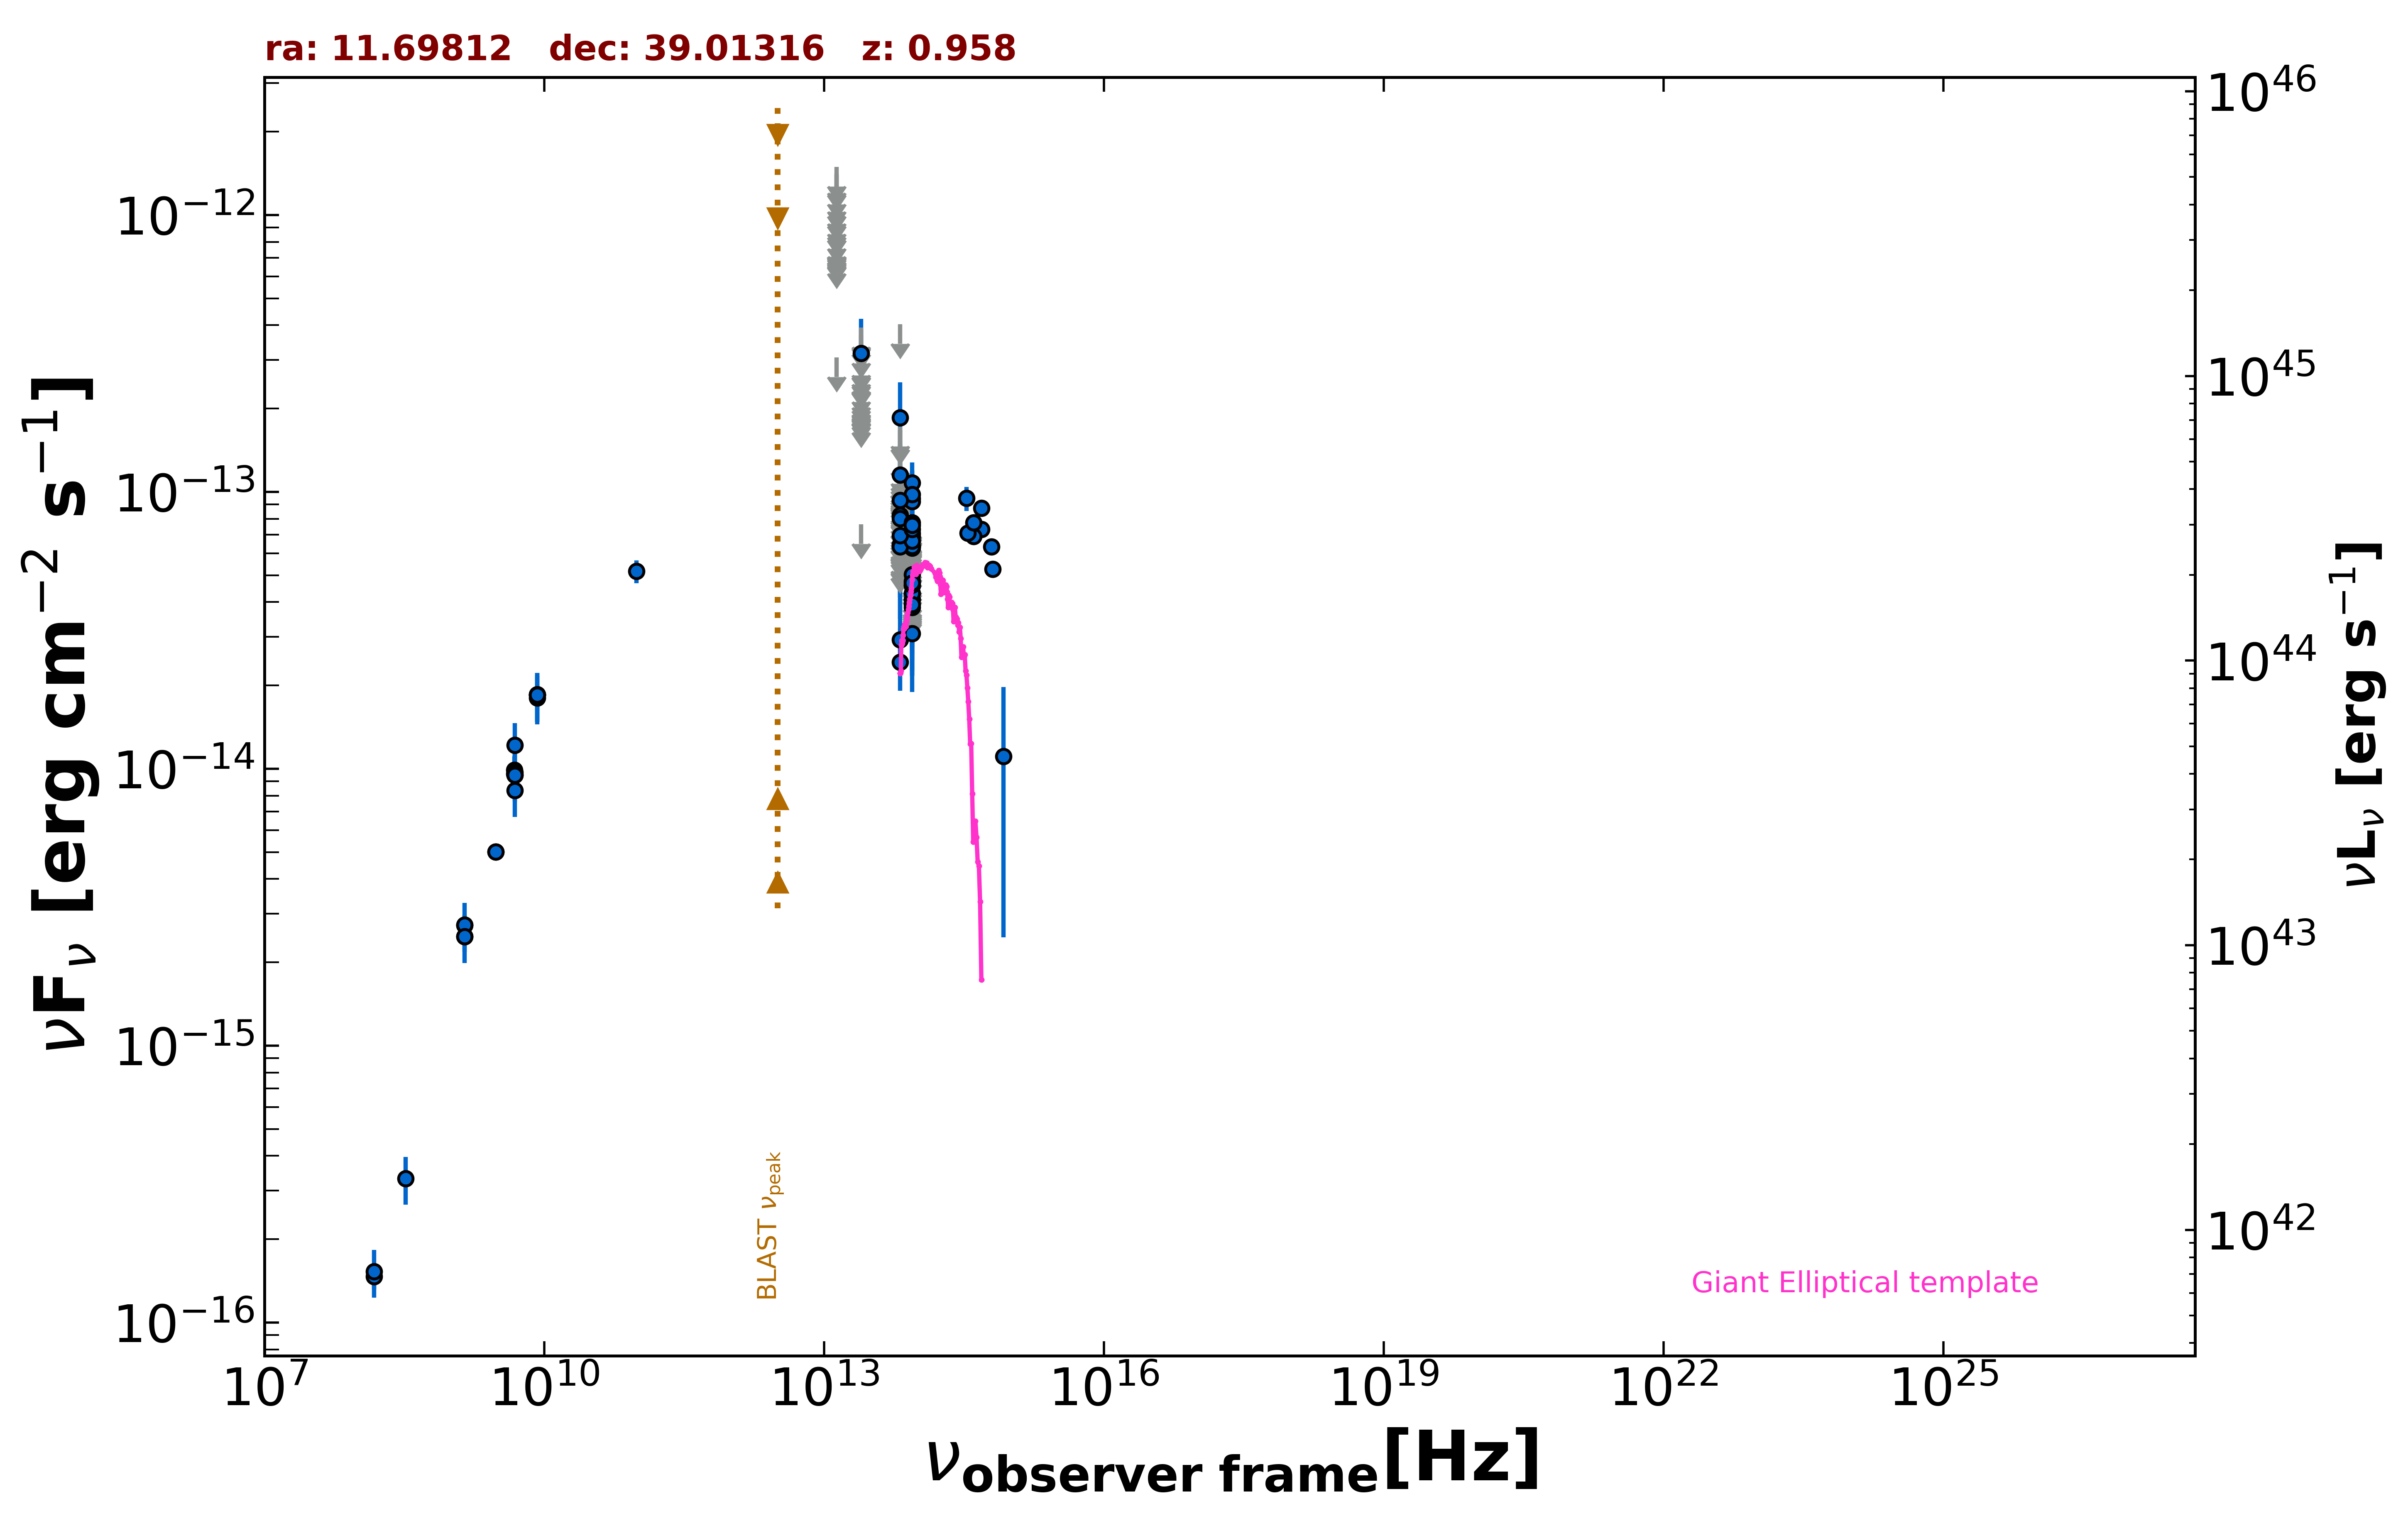

The file beside this chart, header and first rows:
freq., flux, err_flux, MJD_start, MJD_end, flag, catalog, reference
1.400e+09, 2.724e-15, 8.250e-17, 55000, 55000, , NVSS, Condon et al. 1998  AJ  115  1693
3.000e+09, 5.005e-15, 1.200e-17, 55000, 55000, , VLASSQL, Gordon et al. 2021  ApJS  255  30
3.000e+09, 5.004e-15, 1.200e-17, 55000, 55000, , VLASSQL, Gordon et al. 2021  ApJS  255  30
1.500e+08, 1.467e-16, 1.510e-17, 55000, 55000, , TGSS150, Intema et al. 2017  A&A  598  A781
8.400e+09, 1.852e-14, 0.000e+00, 55000, 55000, , CRATES, Healey et al. 2007  ApJS  171  61
4.800e+09, 9.600e-15, 8.620e-16, 55000, 55000, , GB6, Gregory et al. 1996  ApJS  103  427
4.800e+09, 9.888e-15, 1.201e-15, 55000, 55000, , GB87, Gregory et al. 1992  VizieR  VIII/14/j20…
4.850e+09, 9.506e-15, 0.000e+00, 55000, 55000, , NORTH20, White and Becker  1992  ApJS  79  331
1.400e+09, 2.478e-15, 0.000e+00, 55000, 55000, , NORTH20, White and Becker  1992  ApJS  79  331
9.746e+10, 5.165e-14, 4.875e-15, 57308, 57308, , ALMA, Bonato et al. 2019  MNRAS  485  1188
8.817e+13, 3.832e-14, 1.750e-15, 55000, 55000, , UNWISE, Schlafly et al. 2019  ApJS  240  30
6.517e+13, 2.929e-14, 2.730e-15, 55000, 55000, , UNWISE, Schlafly et al. 2019  ApJS  240  30
8.817e+13, 3.085e-14, 3.305e-15, 55000, 55000, , WISE, Wright et al. 2010  AJ  140  1868
6.517e+13, 2.425e-14, 5.130e-15, 55000, 55000, , WISE, Wright et al. 2010  AJ  140  1868
2.498e+13, 7.648e-14, 0.000e+00, 55000, 55000, UL, WISE, Wright et al. 2010  AJ  140  1868
1.363e+13, 3.064e-13, 0.000e+00, 55000, 55000, UL, WISE, Wright et al. 2010  AJ  140  1868
8.817e+13, 3.923e-14, 0.000e+00, 57224, 57224, UL, NEOWISE, Mainzer et al. 2014  ApJ  792  30
6.517e+13, 1.853e-13, 6.315e-14, 57224, 57224, , NEOWISE, Mainzer et al. 2014  ApJ  792  30
8.817e+13, 9.455e-14, 2.509e-14, 58320, 58320, , NEOWISE, Mainzer et al. 2014  ApJ  792  30
6.517e+13, 1.720e-13, 0.000e+00, 58320, 58320, UL, NEOWISE, Mainzer et al. 2014  ApJ  792  30
8.817e+13, 8.040e-14, 0.000e+00, 58480, 58480, UL, NEOWISE, Mainzer et al. 2014  ApJ  792  30
6.517e+13, 8.239e-14, 2.950e-14, 58480, 58480, , NEOWISE, Mainzer et al. 2014  ApJ  792  30
8.817e+13, 1.079e-13, 1.990e-14, 58480, 58480, , NEOWISE, Mainzer et al. 2014  ApJ  792  30
6.517e+13, 8.126e-14, 0.000e+00, 58480, 58480, UL, NEOWISE, Mainzer et al. 2014  ApJ  792  30
8.817e+13, 4.584e-14, 2.327e-14, 59782, 59782, , NEOWISE, Mainzer et al. 2014  ApJ  792  30
6.517e+13, 4.031e-13, 0.000e+00, 59782, 59782, UL, NEOWISE, Mainzer et al. 2014  ApJ  792  30
8.817e+13, 6.900e-14, 2.270e-14, 57588, 57588, , NEOWISE, Mainzer et al. 2014  ApJ  792  30
6.517e+13, 1.671e-13, 0.000e+00, 57588, 57588, UL, NEOWISE, Mainzer et al. 2014  ApJ  792  30
8.817e+13, 6.369e-14, 2.094e-14, 57396, 57396, , NEOWISE, Mainzer et al. 2014  ApJ  792  30
6.517e+13, 8.014e-14, 3.266e-14, 57396, 57396, , NEOWISE, Mainzer et al. 2014  ApJ  792  30
8.817e+13, 6.983e-14, 0.000e+00, 55210, 55210, UL, WISEME, Wright et al. 2010  AJ  140  1868
6.517e+13, 1.032e-13, 0.000e+00, 55210, 55210, UL, WISEME, Wright et al. 2010  AJ  140  1868
2.498e+13, 2.709e-13, 0.000e+00, 55210, 55210, UL, WISEME, Wright et al. 2010  AJ  140  1868
1.363e+13, 1.285e-12, 0.000e+00, 55210, 55210, UL, WISEME, Wright et al. 2010  AJ  140  1868
8.817e+13, 5.431e-14, 0.000e+00, 55210, 55210, UL, WISEME, Wright et al. 2010  AJ  140  1868
6.517e+13, 7.438e-14, 0.000e+00, 55210, 55210, UL, WISEME, Wright et al. 2010  AJ  140  1868
2.498e+13, 2.171e-13, 0.000e+00, 55210, 55210, UL, WISEME, Wright et al. 2010  AJ  140  1868
1.363e+13, 7.669e-13, 0.000e+00, 55210, 55210, UL, WISEME, Wright et al. 2010  AJ  140  1868
8.817e+13, 9.231e-14, 1.988e-14, 55210, 55210, , WISEME, Wright et al. 2010  AJ  140  1868
6.517e+13, 6.074e-14, 0.000e+00, 55210, 55210, UL, WISEME, Wright et al. 2010  AJ  140  1868
2.498e+13, 2.150e-13, 0.000e+00, 55210, 55210, UL, WISEME, Wright et al. 2010  AJ  140  1868
1.363e+13, 7.848e-13, 0.000e+00, 55210, 55210, UL, WISEME, Wright et al. 2010  AJ  140  1868
8.817e+13, 4.406e-14, 0.000e+00, 55210, 55210, UL, WISEME, Wright et al. 2010  AJ  140  1868
6.517e+13, 5.737e-14, 0.000e+00, 55210, 55210, UL, WISEME, Wright et al. 2010  AJ  140  1868
2.498e+13, 2.064e-13, 0.000e+00, 55210, 55210, UL, WISEME, Wright et al. 2010  AJ  140  1868
1.363e+13, 9.540e-13, 0.000e+00, 55210, 55210, UL, WISEME, Wright et al. 2010  AJ  140  1868
8.817e+13, 5.092e-14, 0.000e+00, 55210, 55210, UL, WISEME, Wright et al. 2010  AJ  140  1868
6.517e+13, 7.774e-14, 0.000e+00, 55210, 55210, UL, WISEME, Wright et al. 2010  AJ  140  1868
2.498e+13, 3.098e-13, 0.000e+00, 55210, 55210, UL, WISEME, Wright et al. 2010  AJ  140  1868
1.363e+13, 1.002e-12, 0.000e+00, 55210, 55210, UL, WISEME, Wright et al. 2010  AJ  140  1868
8.817e+13, 6.541e-14, 0.000e+00, 55211, 55211, UL, WISEME, Wright et al. 2010  AJ  140  1868
6.517e+13, 8.828e-14, 0.000e+00, 55211, 55211, UL, WISEME, Wright et al. 2010  AJ  140  1868
2.498e+13, 2.305e-13, 0.000e+00, 55211, 55211, UL, WISEME, Wright et al. 2010  AJ  140  1868
1.363e+13, 1.073e-12, 0.000e+00, 55211, 55211, UL, WISEME, Wright et al. 2010  AJ  140  1868
8.817e+13, 7.699e-14, 0.000e+00, 55210, 55210, UL, WISEME, Wright et al. 2010  AJ  140  1868
6.517e+13, 1.145e-13, 0.000e+00, 55210, 55210, UL, WISEME, Wright et al. 2010  AJ  140  1868
2.498e+13, 2.087e-13, 0.000e+00, 55210, 55210, UL, WISEME, Wright et al. 2010  AJ  140  1868
1.363e+13, 8.895e-13, 0.000e+00, 55210, 55210, UL, WISEME, Wright et al. 2010  AJ  140  1868
8.817e+13, 7.742e-14, 0.000e+00, 55210, 55210, UL, WISEME, Wright et al. 2010  AJ  140  1868
6.517e+13, 5.996e-14, 0.000e+00, 55210, 55210, UL, WISEME, Wright et al. 2010  AJ  140  1868
... 142 more rows
